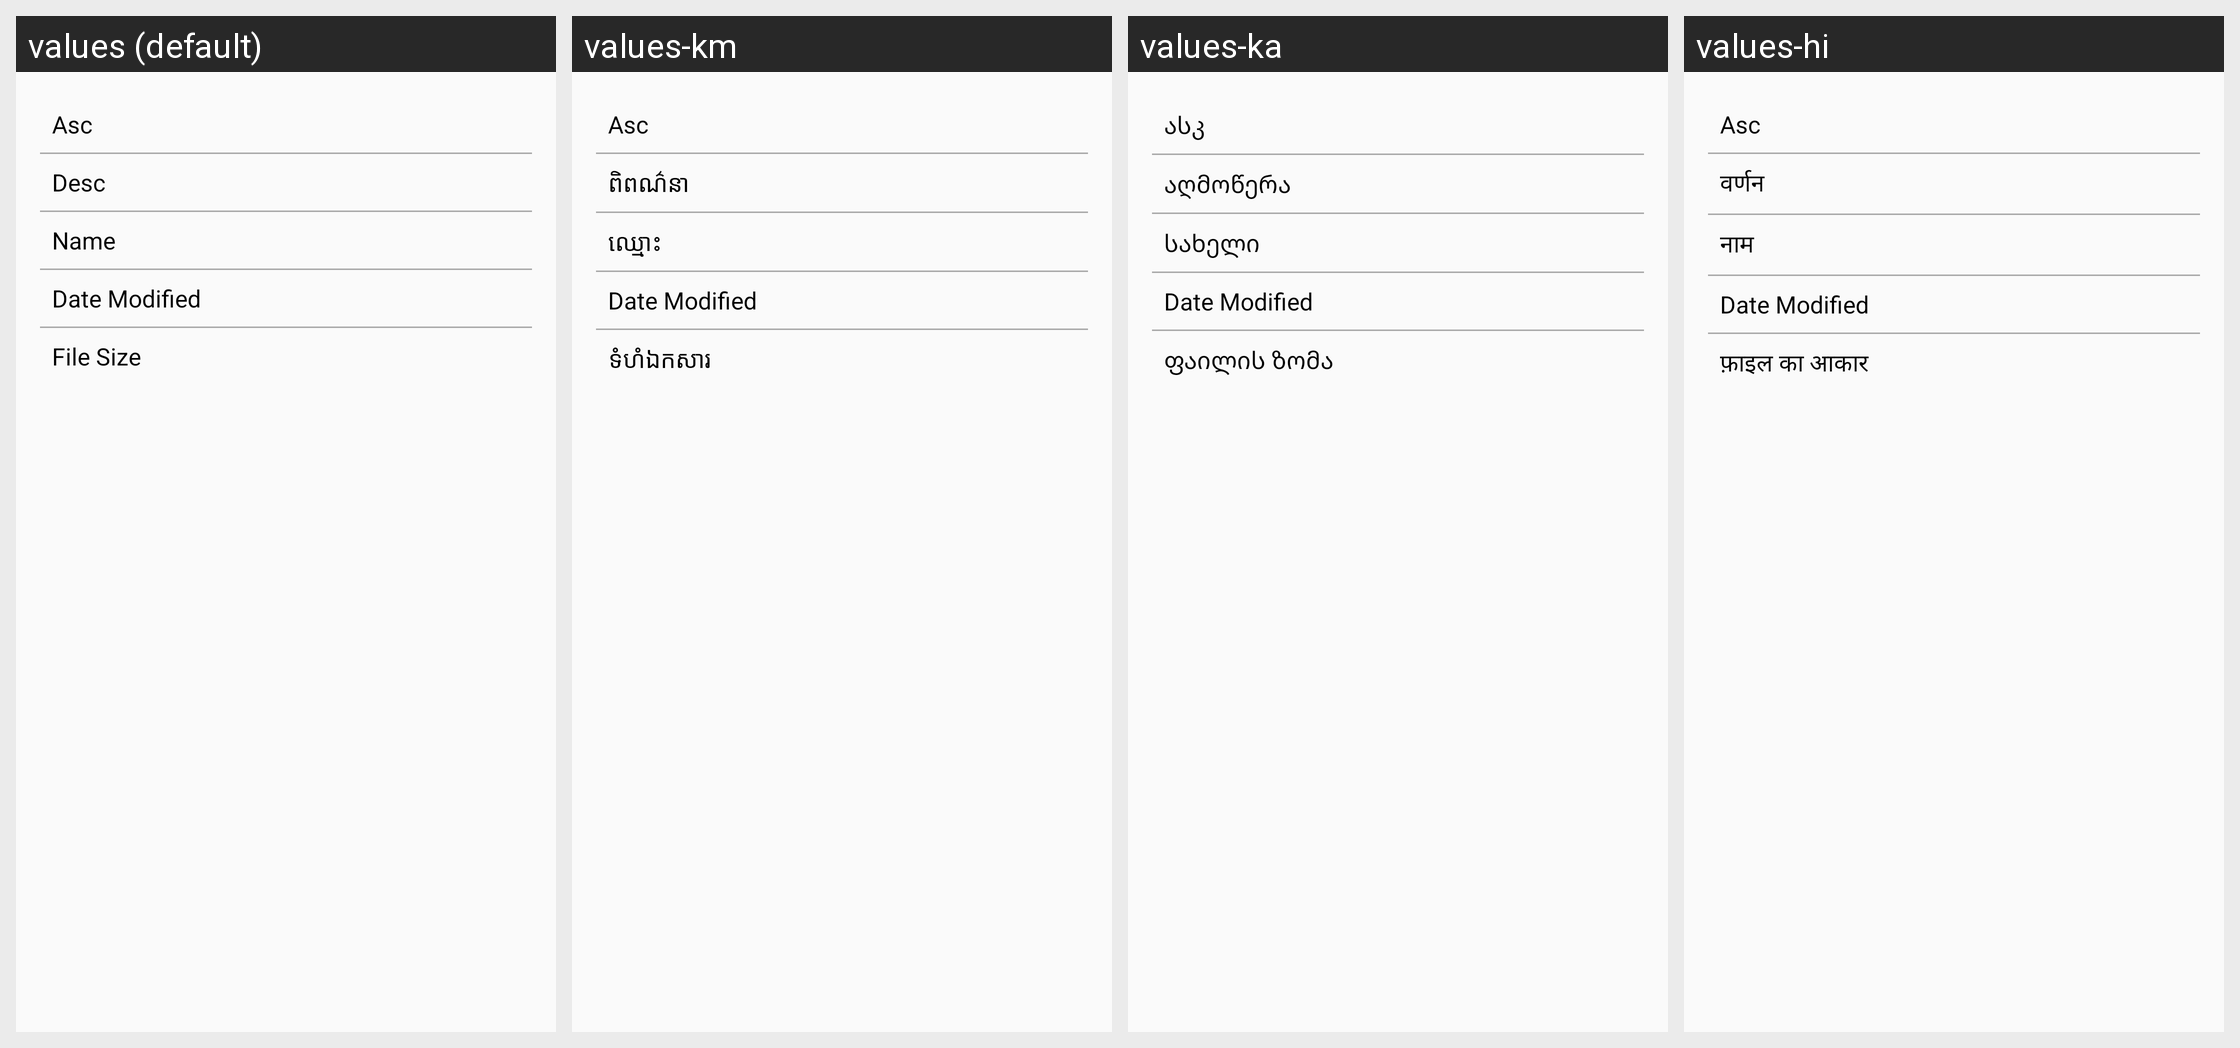

Strings drawn on this Android screen and how each of the app's shown locales translates them:
Android screen res/layout/dialog_sort.xml rendered under 4 locales, left to right: values (default), values-km, values-ka, values-hi. Device: Nexus 5 (rendered at 1080×1920; each locale shown at half size, 540×960, under a caption strip naming it); theme MyTheme.
Other locales in the repository, not shown: values-af, values-am, values-ar, values-az, values-cs, values-da, values-de, values-el, values-es, values-et, values-fi, values-fr, values-ga, values-gu, values-hr, values-hu, values-hy, values-it, values-iw, values-ja, values-ko, values-lv, values-mk, values-ml, values-mn, values-mt, values-ne, values-nl, values-no, values-pa, values-pl, values-pt-rPT, values-ro, values-ru, values-sk, values-sl, values-sq, values-sv, values-tr, values-uk, values-ur, values-vi.
Strings drawn on this screen, with the default value and each locale's value (text and hints the layout hard-codes, and strings that could not be matched under every locale, appear in the picture but are not listed):

_asc
  values: Asc
  values-km: Asc
  values-ka: ასკ
  values-hi: Asc

_desc
  values: Desc
  values-km: ពិពណ៌នា
  values-ka: აღმოწერა
  values-hi: वर्णन

_name
  values: Name
  values-km: ឈ្មោះ
  values-ka: სახელი
  values-hi: नाम

_filesize
  values: File Size
  values-km: ទំហំឯកសារ
  values-ka: ფაილის ზომა
  values-hi: फ़ाइल का आकार
